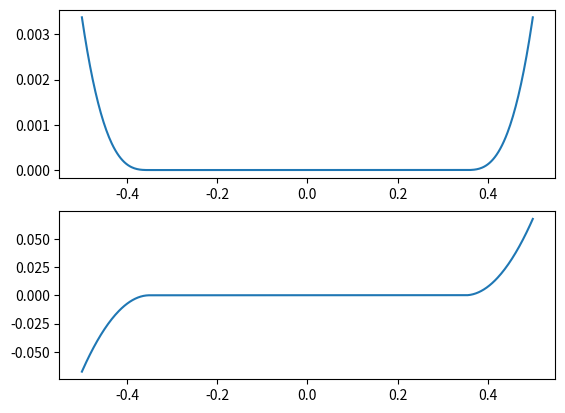

Here is the Python script that generated this plot:
import numpy as np
import matplotlib.pyplot as plt


class Penalty(object):
    def __init__(self, limit, eps):
        self.limit1 = limit
        self.limit2 = limit + eps
        self.a2 = 3 * eps
        self.b2 = 3 * eps**2 - 2 * self.a2 * self.limit2
        self.c2 = eps**3 - self.a2 * self.limit2**2 - self.b2 * self.limit2

        self.a1 = 3 * eps
        self.b1 = - 3 * eps**2 + 2 * self.a1 * self.limit2
        self.c1 = eps**3 - self.a1 * self.limit2**2 + self.b1 * self.limit2

    def penalty(self, val):
        if abs(val) < self.limit1:
            return [0.0, 0.0]
        elif self.limit1 <= val and val <= self.limit2:
            error = val - self.limit1
            return [error**3, 3*error**2]
        elif self.limit2 <= val:
            return [self.a2 * val**2 + self.b2 * val + self.c2]
        elif -self.limit2 < val and val <= -self.limit1:
            error = -self.limit1 - val
            return [error ** 3, -3 * error**2]
        else:
            return [self.a1 * val**2 + self.b1 * val + self.c1, 2*self.a1 * val + self.b1]


p = Penalty(0.35, 0.35 * 2)
t = np.linspace(-0.5, 0.5, 500)
x = np.array([p.penalty(i)[0] for i in t])
dx = np.array([p.penalty(i)[1] for i in t])

plt.subplot(2,1,1)
plt.plot(t, x)
plt.subplot(2,1,2)
plt.plot(t, dx)
plt.show()
